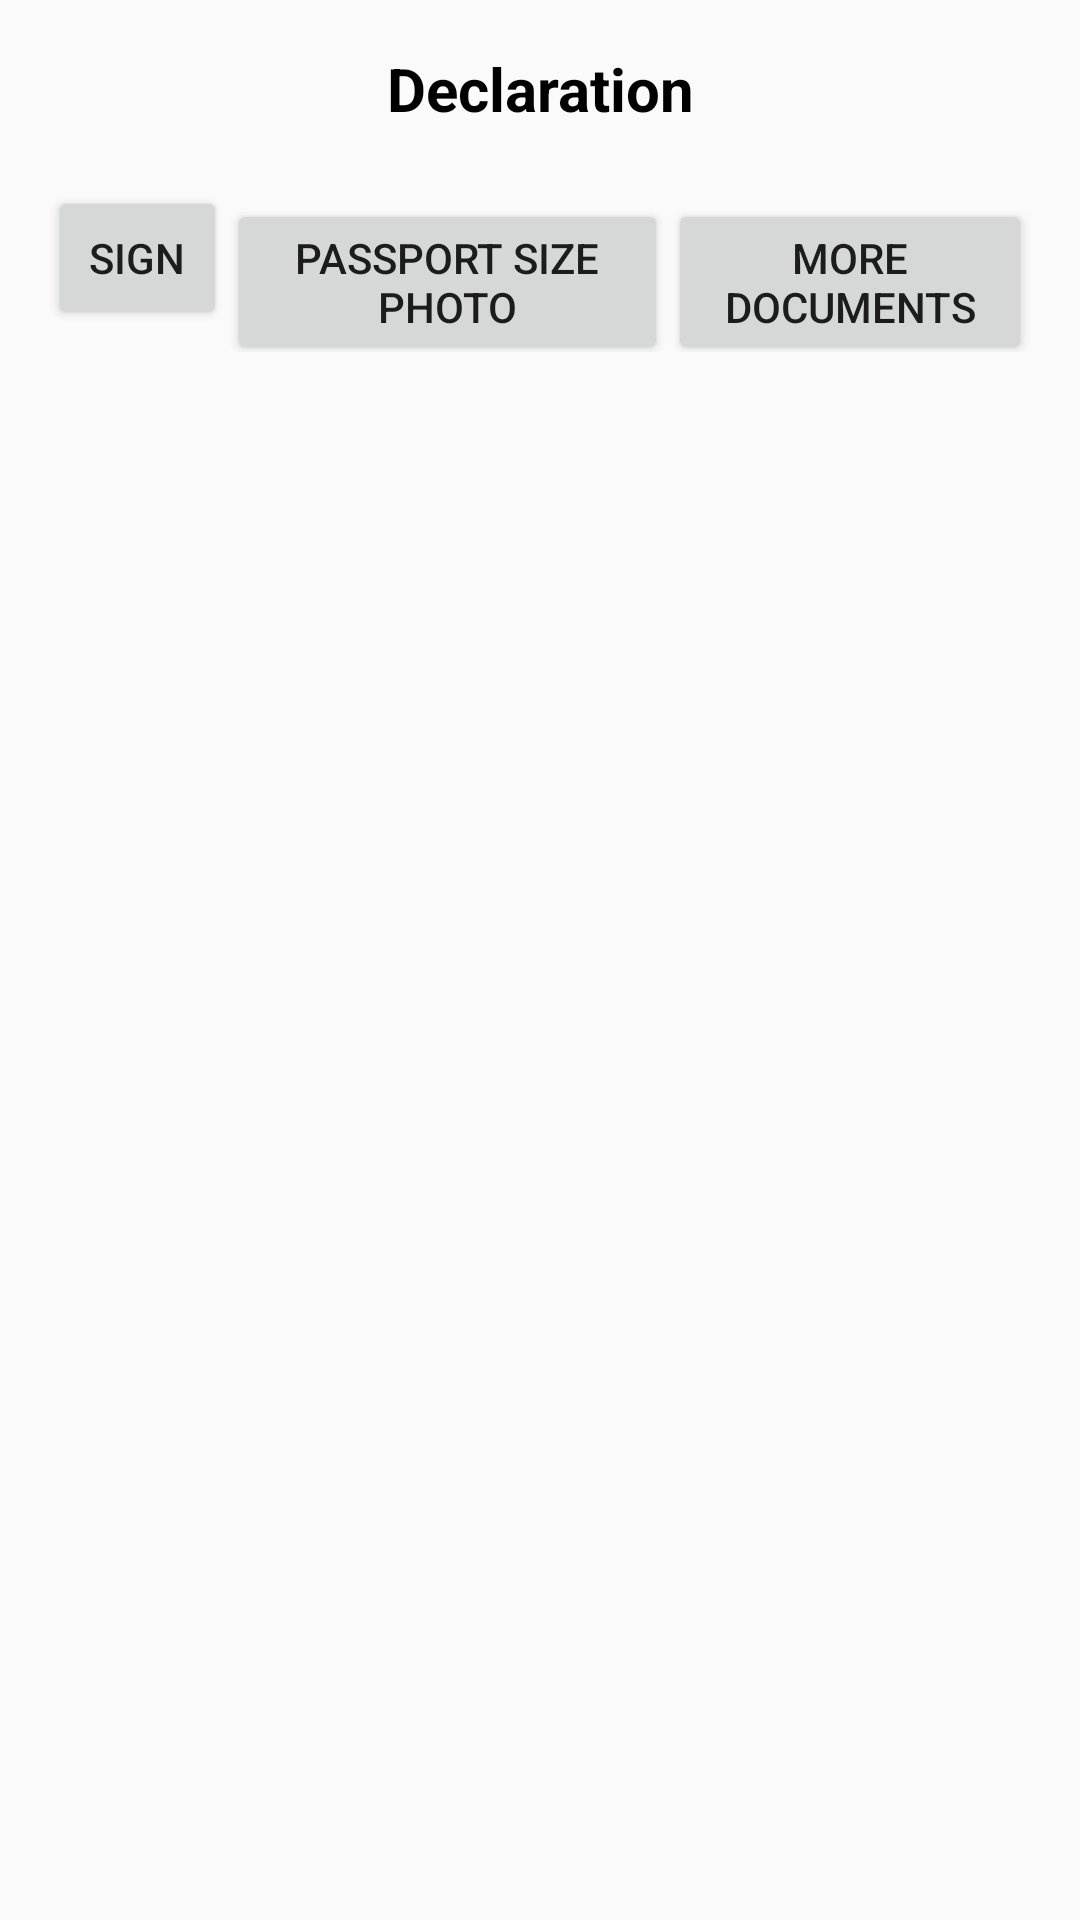

Produce the Android XML layout that renders to this screen, including the resource entries it uses.
<!-- AndroidManifest.xml: application theme AppTheme -->
<!-- res/layout/activity_declaration.xml -->
<?xml version="1.0" encoding="utf-8"?>
<LinearLayout xmlns:android="http://schemas.android.com/apk/res/android"
    xmlns:tools="http://schemas.android.com/tools"
    android:layout_width="match_parent"
    android:layout_height="match_parent"
    android:orientation="vertical"
    android:paddingBottom="@dimen/activity_vertical_margin"
    android:paddingLeft="@dimen/activity_horizontal_margin"
    android:paddingRight="@dimen/activity_horizontal_margin"
    android:paddingTop="@dimen/activity_vertical_margin"
    tools:context="com.spottechnicians.caudit.ModuleRecruitment.Declaration">

    <TextView
        style="@style/RecruitmentHeading"
        android:text="@string/declaration" />

    <TextView
        android:layout_width="match_parent"
        android:layout_height="wrap_content" />

    <LinearLayout
        style="@style/MatchWrap"
        android:orientation="horizontal">

        <Button
            style="@style/WrapAll"
            android:layout_weight="1"
            android:text="@string/sign" />

        <Button
            style="@style/WrapAll"
            android:layout_weight="1"
            android:text="@string/passportSizePhoto" />

        <Button
            style="@style/WrapAll"
            android:layout_weight="1"
            android:text="@string/moreDocuments" />

    </LinearLayout>


</LinearLayout>
<!-- resources referenced by this layout -->
<resources>
  <dimen name="activity_horizontal_margin">16dp</dimen>
  <dimen name="activity_vertical_margin">16dp</dimen>
  <string name="declaration">Declaration</string>
  <string name="moreDocuments">More Documents</string>
  <string name="passportSizePhoto">Passport Size Photo</string>
  <string name="sign">Sign</string>
  <style name="MatchWrap">
          <item name="android:layout_width">match_parent</item>
          <item name="android:layout_height">wrap_content</item>
      </style>
  <style name="RecruitmentHeading">
          <item name="android:textStyle">bold</item>
          <item name="android:textSize">20sp</item>
          <item name="android:textColor">@color/black</item>
          <item name="android:gravity">center_horizontal</item>
          <item name="android:layout_width">match_parent</item>
          <item name="android:layout_height">wrap_content</item>
      </style>
  <style name="WrapAll">
          <item name="android:layout_height">wrap_content</item>
          <item name="android:layout_width">wrap_content</item>
      </style>
  <style name="AppTheme" parent="Theme.AppCompat.Light.DarkActionBar">
          
          <item name="colorPrimary">@color/colorPrimary</item>
          <item name="colorPrimaryDark">@color/colorPrimaryDark</item>
          <item name="colorAccent">@color/colorAccent</item>
      </style>
  <color name="black">#000000</color>
  <color name="colorPrimary">#2196f3</color>
  <color name="colorPrimaryDark">#1976d2</color>
  <color name="colorAccent">#1976d2</color>
</resources>
